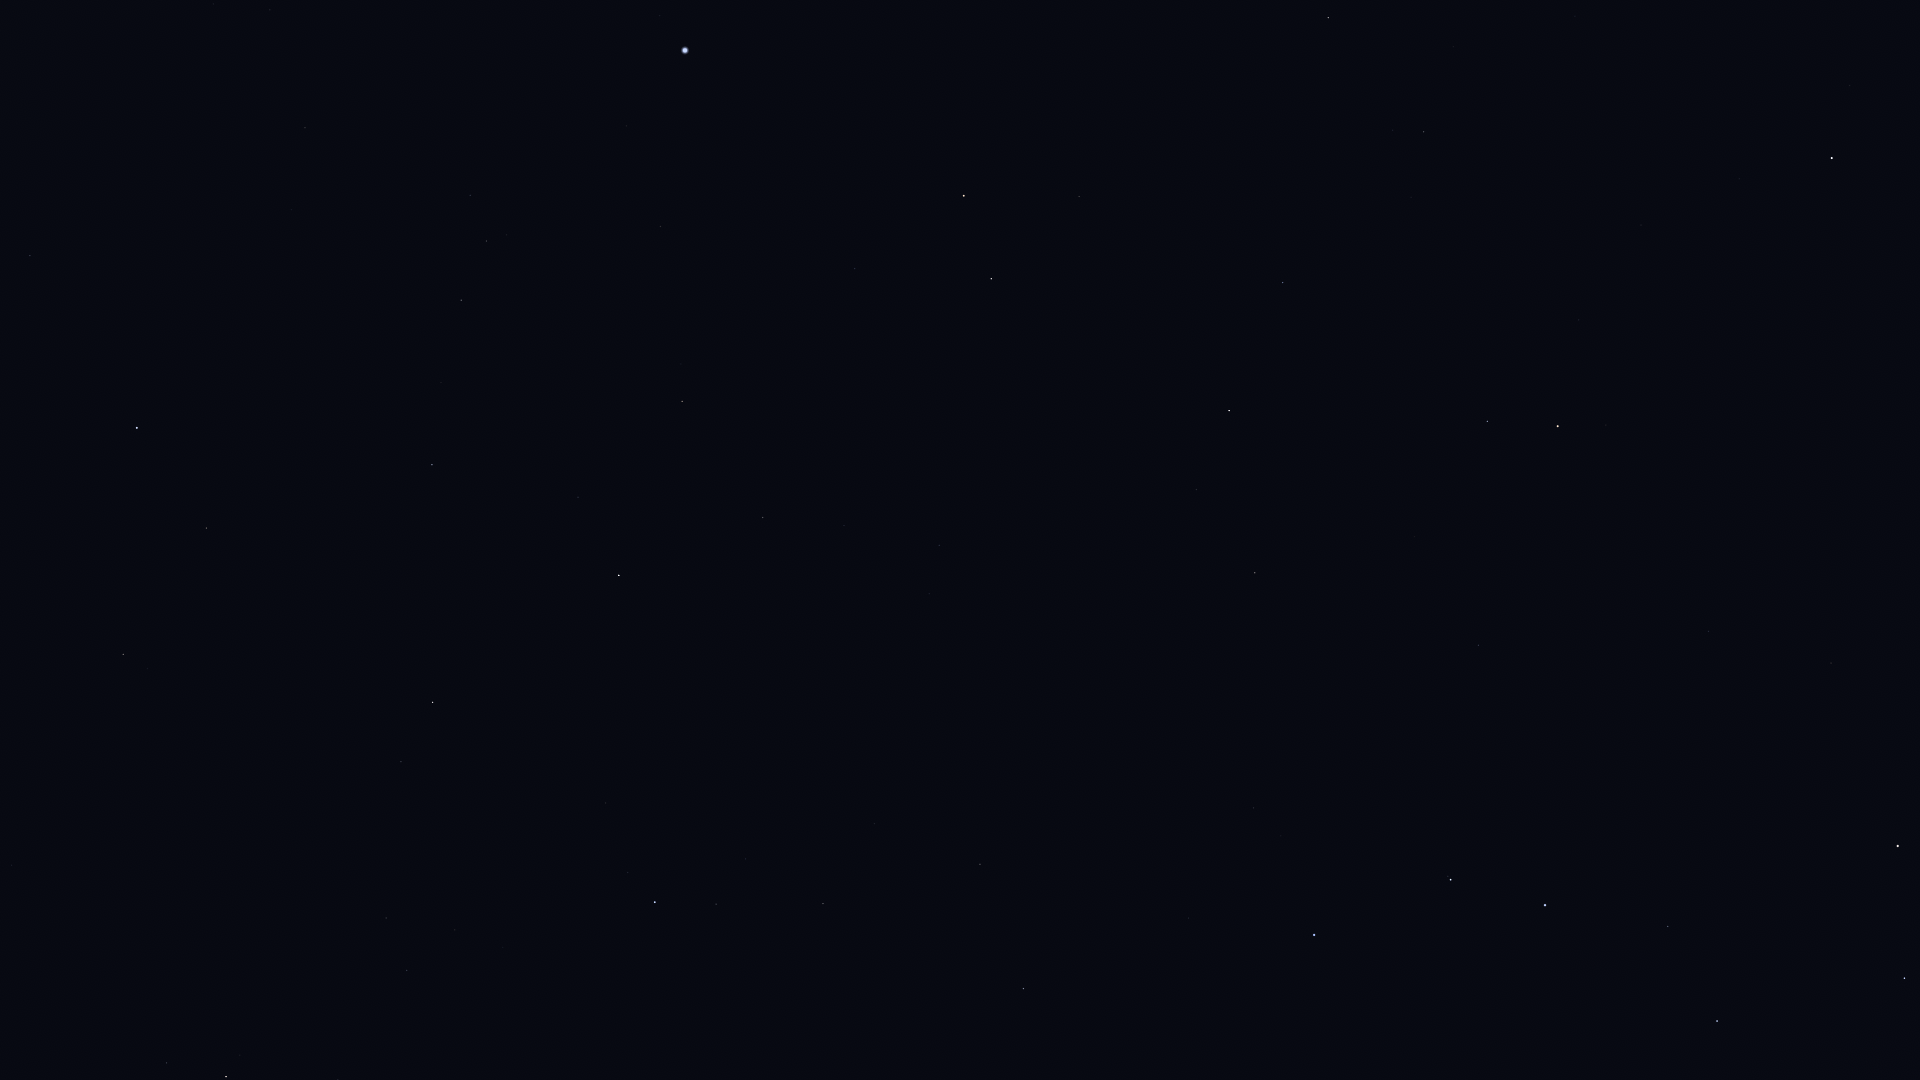

The file beside this chart, header and first rows:
Star_ID, Name, X, Y
53910, Merak, 1905, 978
54061, Dubhe, 1898, 846
56211, Giausar, 1831, 663
57820, Aniara, 1745, 931
58001, Phecda, 1717, 1021
58952, Tonatiuh, 1790, 481
59774, Megrez, 1668, 926
61177, Funi, 1741, 528
61281, HIP 61281, 1709, 631
62423, Tianyi, 1658, 687
62956, Alioth, 1545, 905
63076, Taiyi, 1630, 708
65378, Mizar, 1451, 880
65477, Alcor, 1448, 876
66192, Liesma, 1409, 884
67301, Alkaid, 1314, 935
68756, Thuban, 1478, 645
69732, Xuange, 1189, 918
71075, Seginus, 1024, 989
72487, Merga, 1106, 828
72607, Kochab, 1558, 426
73136, Baekdu, 1564, 408
73555, Nekkar, 980, 864
74961, Nikawiy, 964, 792
75097, Pherkad, 1487, 421
75411, Alkalurops, 875, 824
75458, Edasich, 1255, 573
75695, Nusakan, 716, 904
76127, HIP 76127, 746, 859
76267, Alphecca, 655, 902
76952, HIP 76952, 628, 873
77070, Unukalhai, 226, 1077
77450, Gudja, 455, 930
77512, HIP 77512, 608, 846
77760, HIP 77760, 910, 672
78159, HIP 78159, 606, 803
78493, HIP 78493, 655, 759
78527, HIP 78527, 1196, 490
79043, Marsic, 388, 848
79219, Kamuy, 577, 750
79992, HIP 79992, 939, 545
80076, Hunor, 837, 585
80331, Athebyne, 1229, 411
80463, Cujam, 287, 789
80816, Kornephoros, 433, 703
80838, Ogma, 769, 570
80883, Marfik, 12, 865
81022, Rosalíadecastro, 10, 853
81126, HIP 81126, 844, 526
81833, HIP 81833, 763, 518
82651, Mahsati, 188, 657
83000, HIP 83000, 123, 655
83207, HIP 83207, 578, 497
83608, Alrakis, 1052, 347
83895, Aldhibah, 1283, 283
84345, Rasalgethi, 206, 528
84379, Sarin, 432, 465
84380, HIP 84380, 682, 402
84606, HIP 84606, 690, 388
85112, HIP 85112, 681, 364
... 17 more rows
